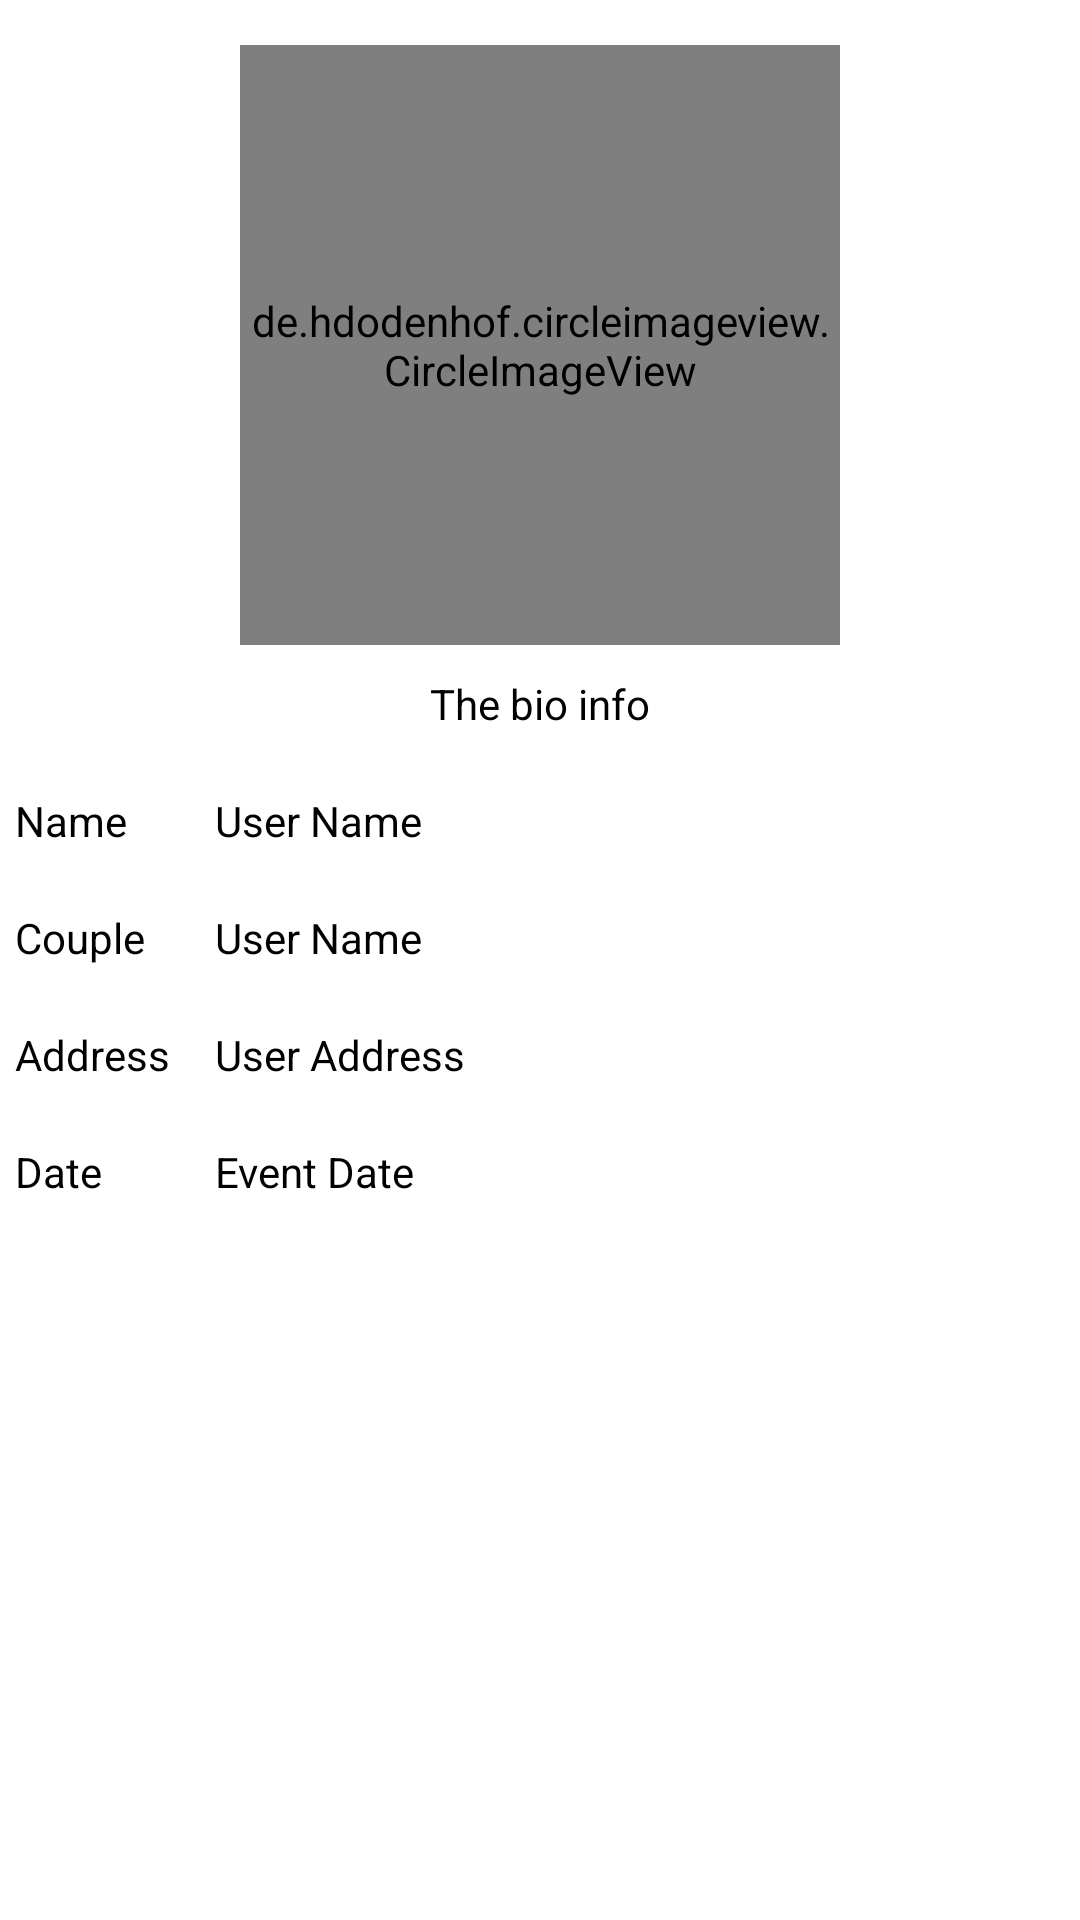

Layout XML and referenced resources for this Android screen:
<!-- AndroidManifest.xml: application theme Theme.Happy_Place -->
<!-- res/layout/activity_record_detail.xml -->
<?xml version="1.0" encoding="utf-8"?>
<ScrollView xmlns:android="http://schemas.android.com/apk/res/android"
    xmlns:app="http://schemas.android.com/apk/res-auto"
    xmlns:tools="http://schemas.android.com/tools"
    android:layout_width="match_parent"
    android:layout_height="match_parent"
    tools:context=".Activity.Activity.RecordDetailActivity">

    <LinearLayout
        android:layout_width="match_parent"
        android:layout_height="wrap_content"
        android:orientation="vertical">

        <de.hdodenhof.circleimageview.CircleImageView
            android:id="@+id/profile"
            android:layout_width="200dp"
            android:layout_height="200dp"
            android:layout_gravity="center_horizontal"
            android:layout_marginTop="15dp"
            android:src="@drawable/ellipse2"
            app:civ_border_overlay="true"
            app:civ_border_width="1dp"
            app:civ_border_color="@color/colorHappy"/>
        <TableLayout
            android:layout_width="match_parent"
            android:layout_height="wrap_content"
            android:stretchColumns="2">
            <TableRow>
                <TextView
                    android:id="@+id/bioTv"
                    android:layout_width="match_parent"
                    android:layout_height="wrap_content"
                    android:layout_span="3"
                    android:gravity="top"
                    android:padding="10dp"
                    android:text="The bio info"
                    android:textAlignment="center"
                    android:textColor="@color/black"/>

            </TableRow>

            <TableRow>
                <TextView
                    android:layout_width="match_parent"
                    android:layout_height="wrap_content"
                    android:padding="5dp"
                    android:text="Name"
                    android:textColor="@color/black"/>
                <TextView
                    android:id="@+id/nameTv"
                    android:layout_width="match_parent"
                    android:layout_height="wrap_content"
                    android:padding="10dp"
                    android:text="User Name"
                    android:layout_weight="1"
                    android:textColor="@color/black"/>
            </TableRow>
            <TableRow>
                <TextView
                    android:layout_width="match_parent"
                    android:layout_height="wrap_content"
                    android:gravity="top"
                    android:padding="5dp"
                    android:text="Couple"
                    android:textColor="@color/black"/>
                <TextView
                    android:id="@+id/coupleTv"
                    android:layout_width="match_parent"
                    android:layout_height="wrap_content"
                    android:padding="10dp"
                    android:text="User Name"
                    android:layout_weight="1"
                    android:textColor="@color/black"/>
            </TableRow>
            <TableRow>
                <TextView
                    android:layout_width="match_parent"
                    android:layout_height="wrap_content"
                    android:gravity="top"
                    android:padding="5dp"
                    android:text="Address"
                    android:textColor="@color/black"/>
                <TextView
                    android:id="@+id/addressTv"
                    android:layout_width="match_parent"
                    android:layout_height="wrap_content"
                    android:padding="10dp"
                    android:text="User Address"
                    android:layout_weight="1"
                    android:textColor="@color/black"/>
            </TableRow>
            <TableRow>
                <TextView
                    android:layout_width="match_parent"
                    android:layout_height="wrap_content"
                    android:gravity="top"
                    android:padding="5dp"
                    android:text="Date"
                    android:textColor="@color/black"/>
                <TextView
                    android:id="@+id/dateTv"
                    android:layout_width="match_parent"
                    android:layout_height="wrap_content"
                    android:padding="10dp"
                    android:text="Event Date"
                    android:layout_weight="1"
                    android:textColor="@color/black"/>
            </TableRow>

        </TableLayout>

    </LinearLayout>

</ScrollView>
<!-- resources referenced by this layout -->
<resources>
  <color name="black">#FF000000</color>
  <color name="colorHappy">#e7eff6</color>
  <!-- drawable ellipse2: png bitmap (drawable-v24, 6039 bytes) -->
  <style name="Theme.Happy_Place" parent="Theme.MaterialComponents.DayNight.NoActionBar">
          
          <item name="colorPrimary">@color/purple_500</item>
          <item name="colorPrimaryVariant">@color/purple_700</item>
          <item name="colorOnPrimary">@color/white</item>
          
          <item name="colorSecondary">@color/teal_200</item>
          <item name="colorSecondaryVariant">@color/teal_700</item>
          <item name="colorOnSecondary">@color/black</item>
          
          <item name="android:statusBarColor" tools:targetApi="l">?attr/colorPrimaryVariant</item>
          
      </style>
  <color name="purple_500">#FF6200EE</color>
  <color name="purple_700">#FF3700B3</color>
  <color name="white">#FFFFFFFF</color>
  <color name="teal_200">#FF03DAC5</color>
  <color name="teal_700">#FF018786</color>
</resources>
